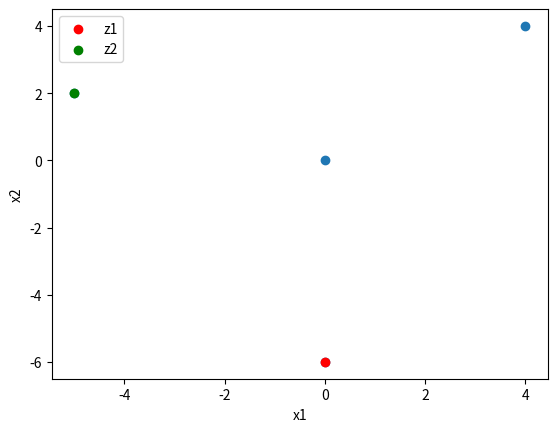

This chart was generated by the following Python code:
import numpy as np
import pandas as pd
import matplotlib.pyplot as plt
d = {'x1': [0,4,0,-5], 'x2':[-6,4,0,2]}
df = pd.DataFrame.from_dict(d)

K = 2
z1 = (-5,2)
z2 = (0,-6)

def gen_plot(df, z1_idx, z2_idx):
	plt.scatter(df['x1'], df['x2'])
	plt.scatter(df['x1'][z1_idx], df['x2'][z1_idx], color='red', label='z1')
	plt.scatter(df['x1'][z2_idx], df['x2'][z2_idx], color='green', label='z2')
	plt.xlabel('x1')
	plt.ylabel('x2')
	plt.legend()
	plt.show()

def initalize_representatives(df, z1_idx, z2_idx):
	return (df['x1'][z1_idx], df['x2'][z1_idx]), (df['x1'][z2_idx], df['x2'][z2_idx])

def get_dist_from_pi_to_z(i,z,df):
	return np.linalg.norm(np.array(z) - np.array([df['x1'][i], df['x2'][i]]))

def clusterize_vec(dist_z1, dist_z2):
	def clusterize(dist_z1,dist_z2):
		if dist_z1 <= dist_z2:
			return 'c1'
		else:
			return 'c2'
	return np.vectorize(clusterize)(dist_z1, dist_z2)
z1, z2 = initalize_representatives(df, 0,3)
gen_plot(df, 0,3)
s = 0
dist = {}
dist['dist_from_z1'],dist['dist_from_z2'] = [], []
for i in range(df.shape[0]):
	dist_z1 = get_dist_from_pi_to_z(i,z1, df)
	dist_z2 = get_dist_from_pi_to_z(i,z2, df)
	dist['dist_from_z1'].append(dist_z1), dist['dist_from_z2'].append(dist_z2)

dist_df = pd.DataFrame.from_dict(dist)
df = pd.concat([df,dist_df], axis = 1)

clusterize_vec(df['dist_from_z1'], df['dist_from_z2'])

df = pd.concat([df, pd.DataFrame.from_dict({'cluster':clusterize_vec(df['dist_from_z1'], df['dist_from_z2'])})], axis = 1)

from itertools import permutations
from collections import namedtuple
def get_all_coordinates(df):
	return [(x1, x2) for x1, x2 in zip(df['x1'], df['x2'])]
def get_combination_of_coord_clusters(df):
	all_coordinates = get_all_coordinates(df)
	cluster_comb = list(permutations(all_coordinates,r=2))
	first_cluster = cluster_comb[2]
	return [first_cluster] + cluster_comb

cluster_to_try = get_combination_of_coord_clusters(df)
Cluster = namedtuple('Cluster', 'z1 z2')
clusters = [Cluster(cluster[0], cluster[1]) for cluster in cluster_to_try]